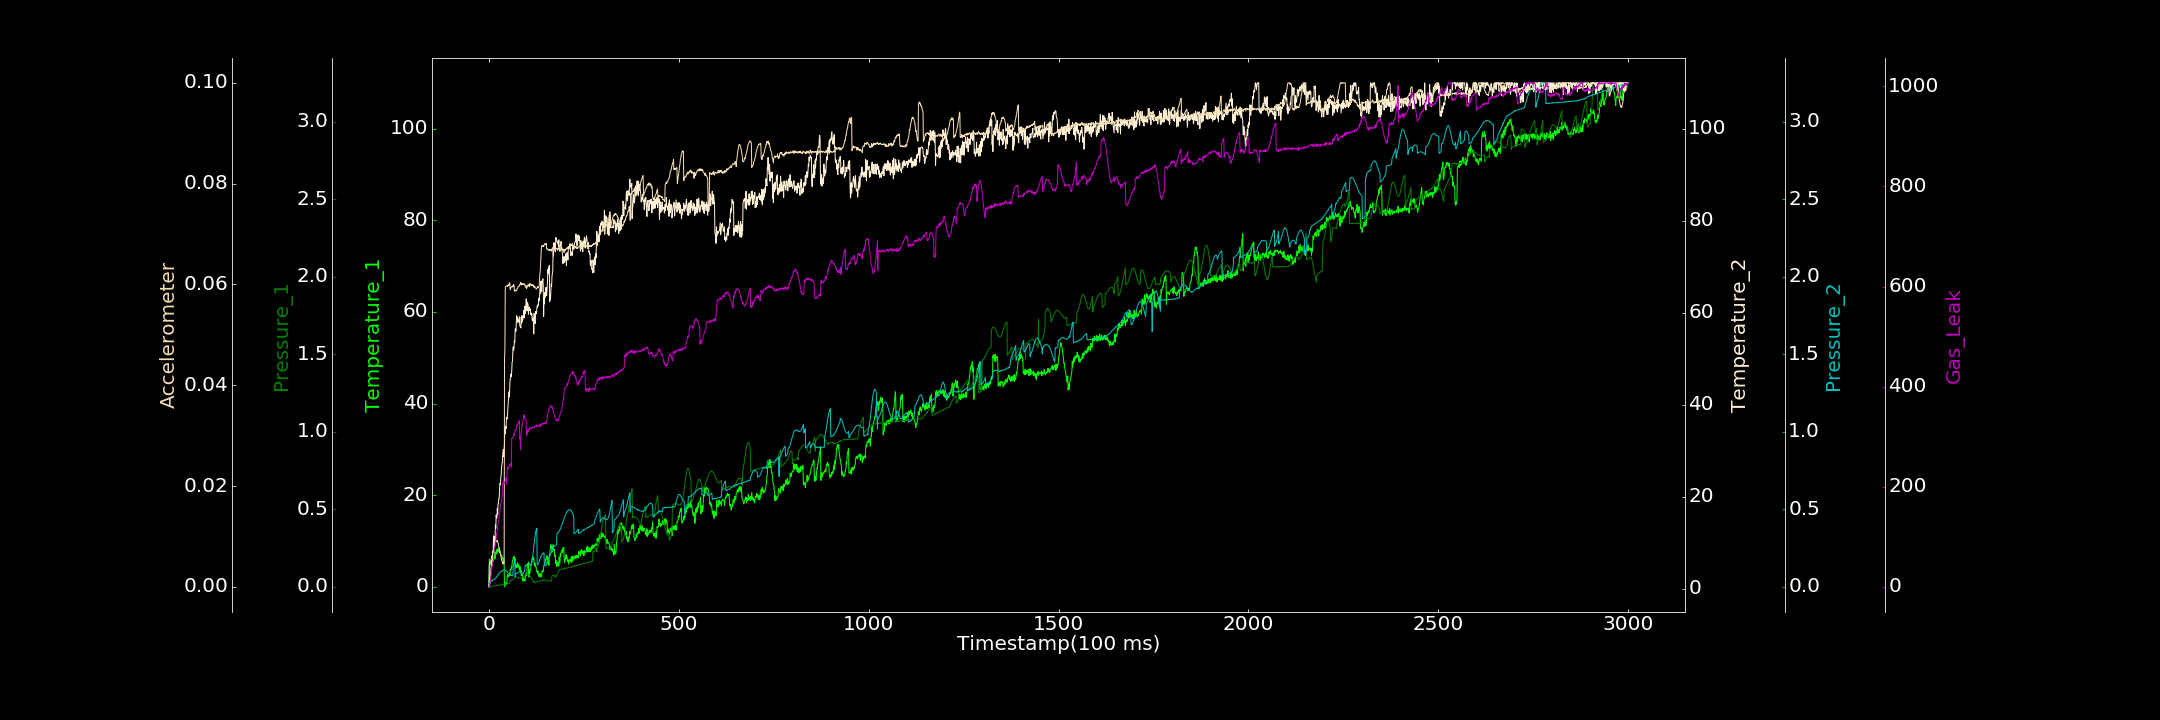

The file beside this chart, header and first rows:
0.000000000, 0.000000000, 0.000000000, 0.977426417, 0.000000000, 0.000000000, 0.000000000
1, 6.046, 0.0001394, 0.4756, 0.000000000, 0.004259, 1.984
2, 5.307, 0.002683, 2.218, 0.00767, 0.004714, 6.727
3, 5.493, 0.00114, 2.995, 0.0143, 0.004819, 9.028
4, 4.994, 0.0004397, 1.767, 0.02254, 0.004872, 14.39
5, 5.258, 0.000000000, 4.097, 0.03481, 0.005092, 22.39
6, 4.69, 0.0008235, 4.939, 0.03664, 0.005477, 24.19
7, 5.021, 0.00186, 6.192, 0.03774, 0.006036, 30.27
8, 4.73, 0.003146, 5.07, 0.04043, 0.006042, 38.01
9, 6.081, 0.003598, 6.672, 0.03869, 0.006355, 46.07
10, 5.992, 0.003505, 8.137, 0.04377, 0.006786, 50.04
11, 5.601, 0.005754, 7.884, 0.04537, 0.006966, 51.58
12, 6.073, 0.004923, 11.55, 0.04621, 0.007459, 59.21
13, 6.212, 0.00532, 8.497, 0.04588, 0.007987, 66.23
14, 6.078, 0.006345, 10, 0.04706, 0.008433, 71.38
15, 7.972, 0.005346, 11.39, 0.04937, 0.008114, 75.96
16, 6.1, 0.006094, 10.35, 0.05173, 0.008715, 82.36
17, 7.481, 0.005837, 13.9, 0.05518, 0.009031, 88.67
18, 7.109, 0.008031, 13.16, 0.05619, 0.008938, 92.5
19, 7.075, 0.009709, 16.09, 0.0587, 0.009042, 95.85
20, 8.035, 0.006529, 15.45, 0.06355, 0.009113, 106.1
21, 8.164, 0.008999, 15.43, 0.06894, 0.008934, 108.7
22, 7.377, 0.009915, 17.48, 0.06936, 0.009203, 113.4
23, 8.125, 0.009784, 16.24, 0.07227, 0.008963, 120.9
24, 7.671, 0.0109, 18.51, 0.07795, 0.008639, 125.9
25, 7.929, 0.0111, 18.53, 0.07789, 0.008338, 132.5
26, 8.518, 0.009575, 19.76, 0.08357, 0.008026, 134.4
27, 7.707, 0.01033, 19.76, 0.08726, 0.007499, 141.5
28, 7.509, 0.01115, 21.86, 0.0893, 0.00735, 147.3
29, 7.752, 0.01181, 22.92, 0.09335, 0.006929, 152.4
30, 7.579, 0.01207, 22.75, 0.09502, 0.00653, 158.7
31, 6.874, 0.0143, 24.06, 0.09724, 0.006296, 165.5
32, 6.809, 0.01152, 24.66, 0.09865, 0.005827, 168
33, 6.939, 0.01244, 26.08, 0.09907, 0.005502, 172.5
34, 6.854, 0.0111, 27.08, 0.1016, 0.005299, 177.1
35, 6.168, 0.01301, 27.28, 0.1067, 0.005039, 182.8
36, 6.472, 0.01482, 28.82, 0.1061, 0.004617, 207.7
37, 5.75, 0.01378, 29.79, 0.1066, 0.004658, 206
38, 5.252, 0.01602, 30.35, 0.1059, 0.004747, 208.1
39, 6.171, 0.01537, 28.75, 0.1079, 0.004518, 206.9
40, 4.733, 0.01623, 30.12, 0.1074, 0.004526, 208.1
41, 0.000000000, 0.01718, 31.68, 0.108, 0.04513, 207.7
42, 0.5545, 0.01674, 35.13, 0.1071, 0.04724, 209.6
43, 0.6116, 0.0172, 33.74, 0.1055, 0.05948, 211.5
44, 0.4061, 0.01856, 35.33, 0.1059, 0.05957, 213.4
45, 0.9108, 0.01828, 34.86, 0.1057, 0.05959, 217.8
46, 0.6008, 0.01947, 37.23, 0.1022, 0.05967, 213.3
47, 0.6055, 0.01913, 37.12, 0.09989, 0.05972, 205.1
48, 2.302, 0.01987, 36.94, 0.09653, 0.05975, 236
49, 2.767, 0.02024, 38.06, 0.09767, 0.05959, 238.2
50, 2.45, 0.02045, 39.57, 0.09299, 0.05983, 235.5
51, 2.184, 0.02188, 40.79, 0.09001, 0.05994, 239.8
52, 2.349, 0.02223, 42.07, 0.08872, 0.05973, 239.6
53, 2.411, 0.02276, 42.88, 0.08525, 0.05999, 239.8
54, 2.945, 0.02214, 41.72, 0.083, 0.06033, 243
55, 2.371, 0.02325, 44.52, 0.08281, 0.06016, 242.1
56, 3.75, 0.04225, 45.69, 0.07815, 0.05896, 246.1
57, 3.578, 0.04026, 45.75, 0.07924, 0.05922, 245.6
58, 3.657, 0.04115, 46.73, 0.07476, 0.05943, 245.6
59, 4.365, 0.03997, 46.22, 0.07603, 0.05944, 238.9
60, 4.002, 0.04297, 47.35, 0.07334, 0.05957, 297.7
... 2,939 more rows
